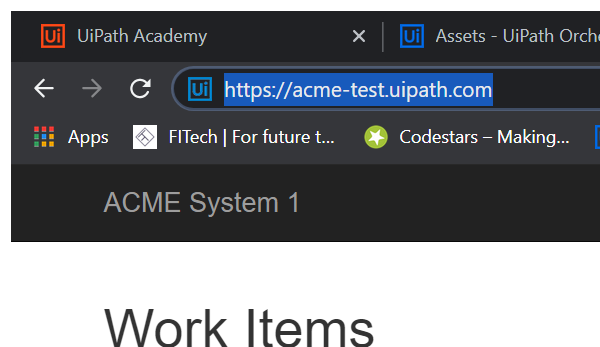
Task: Robotic Enterprise Framework
Workflow: LoginToSystem1

Step 1: Attach Browser 'chrome.exe ACME' in window 'ACME System 1*' (chrome.exe)

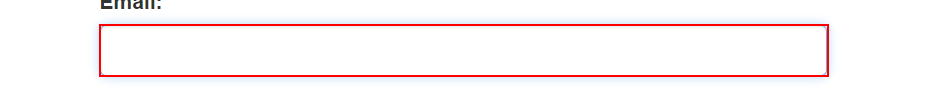
Step 2: type [Username] into the text box
